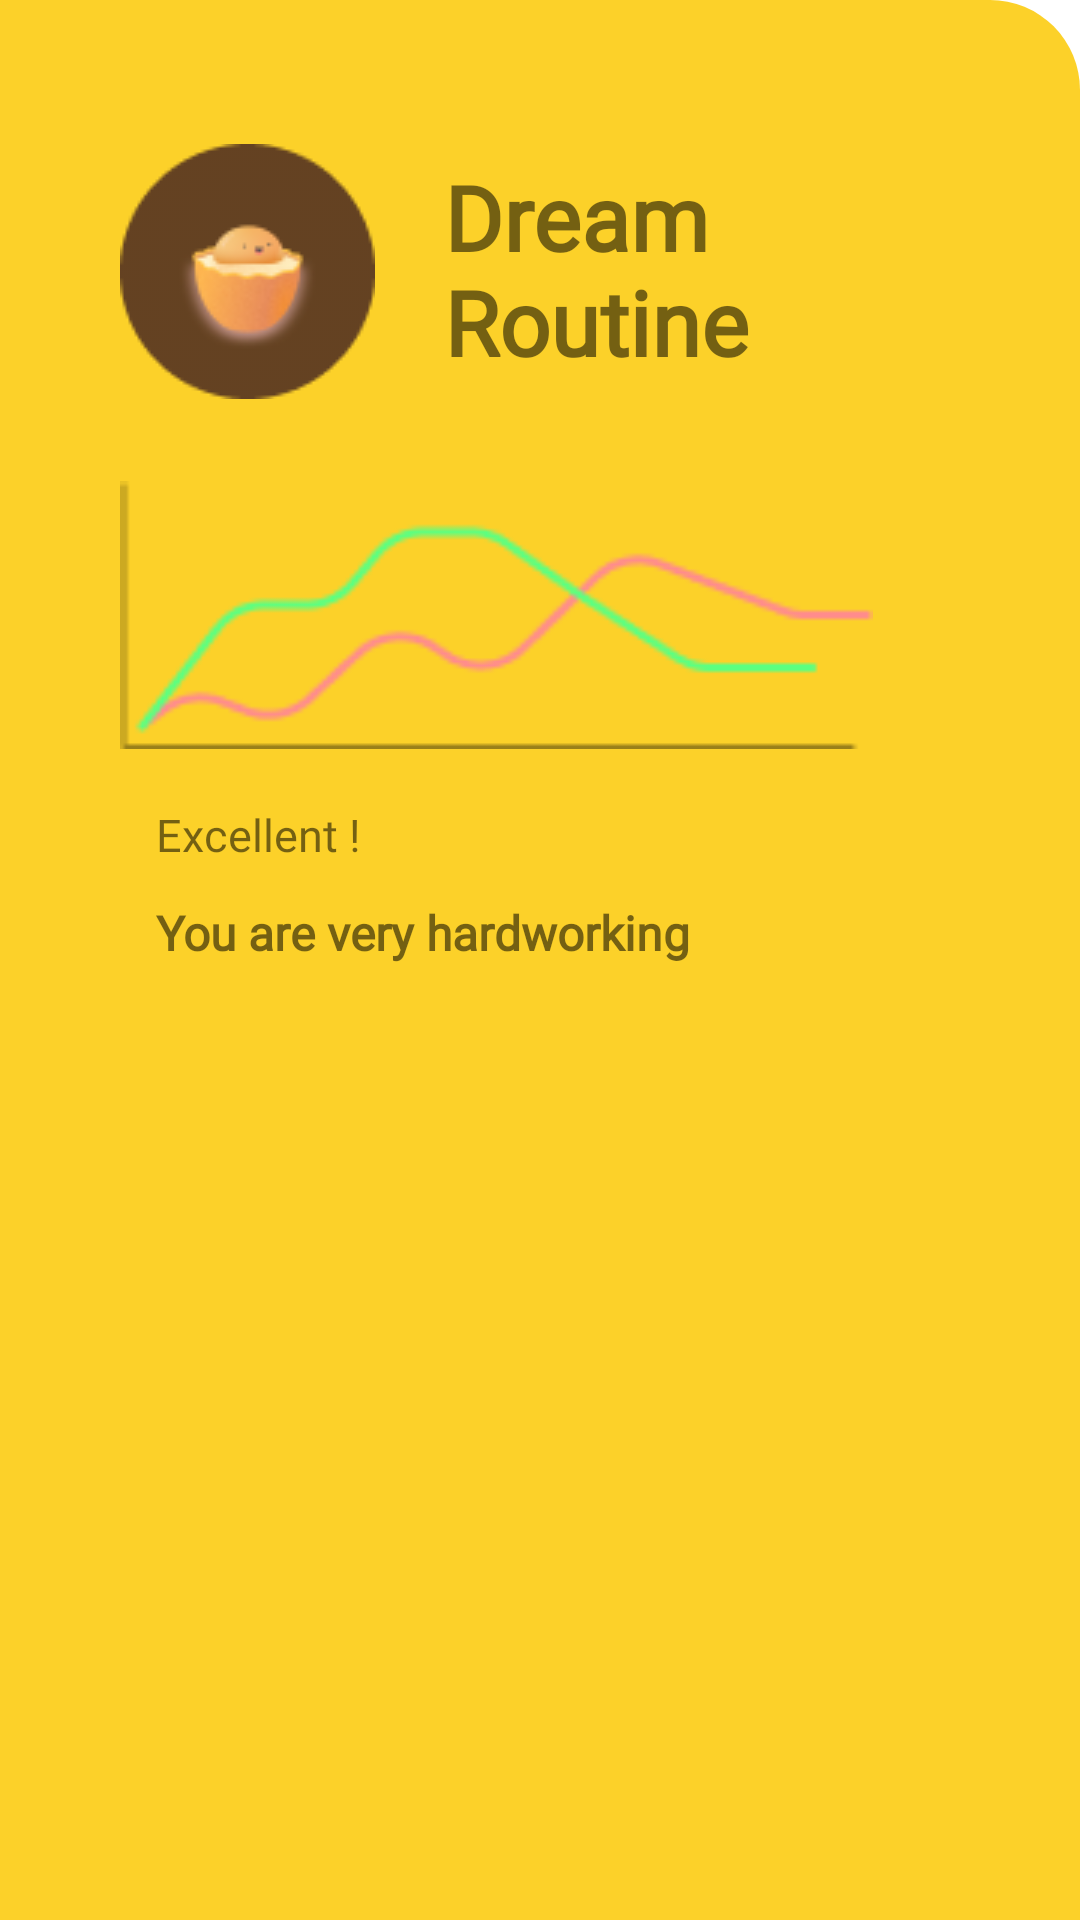

Here is an Android app screen rendered from its layout file. Give the layout XML and the strings, colors and styles it references.
<!-- AndroidManifest.xml: application theme Theme.Dreamroutine -->
<!-- res/layout/header.xml -->
<?xml version="1.0" encoding="utf-8"?>
<androidx.constraintlayout.widget.ConstraintLayout xmlns:android="http://schemas.android.com/apk/res/android"
    xmlns:app="http://schemas.android.com/apk/res-auto"
    xmlns:tools="http://schemas.android.com/tools"
    android:layout_width="match_parent"
    android:layout_height="350dp"
    android:foregroundGravity="bottom"
    android:orientation="vertical"
    android:padding="20dp"
    android:background="@drawable/menu">

    <ImageView
        android:id="@+id/imageView"
        android:layout_width="85dp"
        android:layout_height="85dp"
        android:layout_marginStart="20dp"
        android:layout_marginTop="28dp"
        android:src="@drawable/ic_dreamroutine"
        app:layout_constraintStart_toStartOf="parent"
        app:layout_constraintTop_toTopOf="parent" />

    <TextView
        android:layout_width="123dp"
        android:layout_height="80dp"
        android:layout_marginStart="128dp"
        android:layout_marginTop="32dp"
        android:fontFamily="@font/montserrat"
        android:text="Dream Routine"
        android:textStyle="bold"
        android:textSize="30sp"
        app:layout_constraintStart_toStartOf="parent"
        app:layout_constraintTop_toTopOf="parent" />

    <ImageView
        android:id="@+id/imageView2"
        android:layout_width="251dp"
        android:layout_height="90dp"
        android:layout_marginStart="20dp"
        android:layout_marginTop="140dp"
        app:layout_constraintStart_toStartOf="parent"
        app:layout_constraintTop_toTopOf="parent"
        app:srcCompat="@drawable/graph" />

    <TextView
        android:id="@+id/textView3"
        android:layout_width="wrap_content"
        android:layout_height="wrap_content"
        android:layout_marginStart="32dp"
        android:layout_marginTop="248dp"
        android:text="@string/graph"
        android:fontFamily="@font/montserrat"
        android:textSize="15sp"
        app:layout_constraintStart_toStartOf="parent"
        app:layout_constraintTop_toTopOf="parent" />

    <TextView
        android:id="@+id/textView4"
        android:layout_width="wrap_content"
        android:layout_height="wrap_content"
        android:layout_marginStart="32dp"
        android:layout_marginTop="280dp"
        android:fontFamily="@font/montserrat"
        android:text="@string/graph_2"
        android:textSize="16sp"
        app:layout_constraintStart_toStartOf="parent"
        app:layout_constraintTop_toTopOf="parent" />

</androidx.constraintlayout.widget.ConstraintLayout>
<!-- resources referenced by this layout -->
<resources>
  <!-- drawable graph: png bitmap (drawable-mdpi, 2370 bytes) -->
  <!-- drawable ic_dreamroutine: png bitmap (drawable, 5061 bytes) -->
  <!-- drawable menu (drawable) -->
  <?xml version="1.0" encoding="utf-8"?>
  <shape xmlns:android="http://schemas.android.com/apk/res/android">
      <solid android:color="@color/yellow"/>
      <corners android:topRightRadius="30dp"/>
  </shape>
  <string name="graph">Excellent !</string>
  <string name="graph_2"><b>You are very hardworking</b></string>
  <style name="Theme.Dreamroutine" parent="Theme.MaterialComponents.Light.DarkActionBar">
          
          <item name="colorPrimary">@color/purple_500</item>
          <item name="colorPrimaryVariant">@color/purple_700</item>
          <item name="colorOnPrimary">@color/white</item>
          
          <item name="colorSecondary">@color/teal_200</item>
          <item name="colorSecondaryVariant">@color/teal_700</item>
          <item name="colorOnSecondary">@color/black</item>
          
          <item name="android:statusBarColor" tools:targetApi="l">?attr/colorPrimaryVariant</item>
          
  
      </style>
  <color name="yellow">#FCD129</color>
  <color name="purple_500">#FF6200EE</color>
  <color name="purple_700">#FF3700B3</color>
  <color name="white">#FFFFFFFF</color>
  <color name="teal_200">#FF03DAC5</color>
  <color name="teal_700">#FF018786</color>
  <color name="black">#FF000000</color>
</resources>
